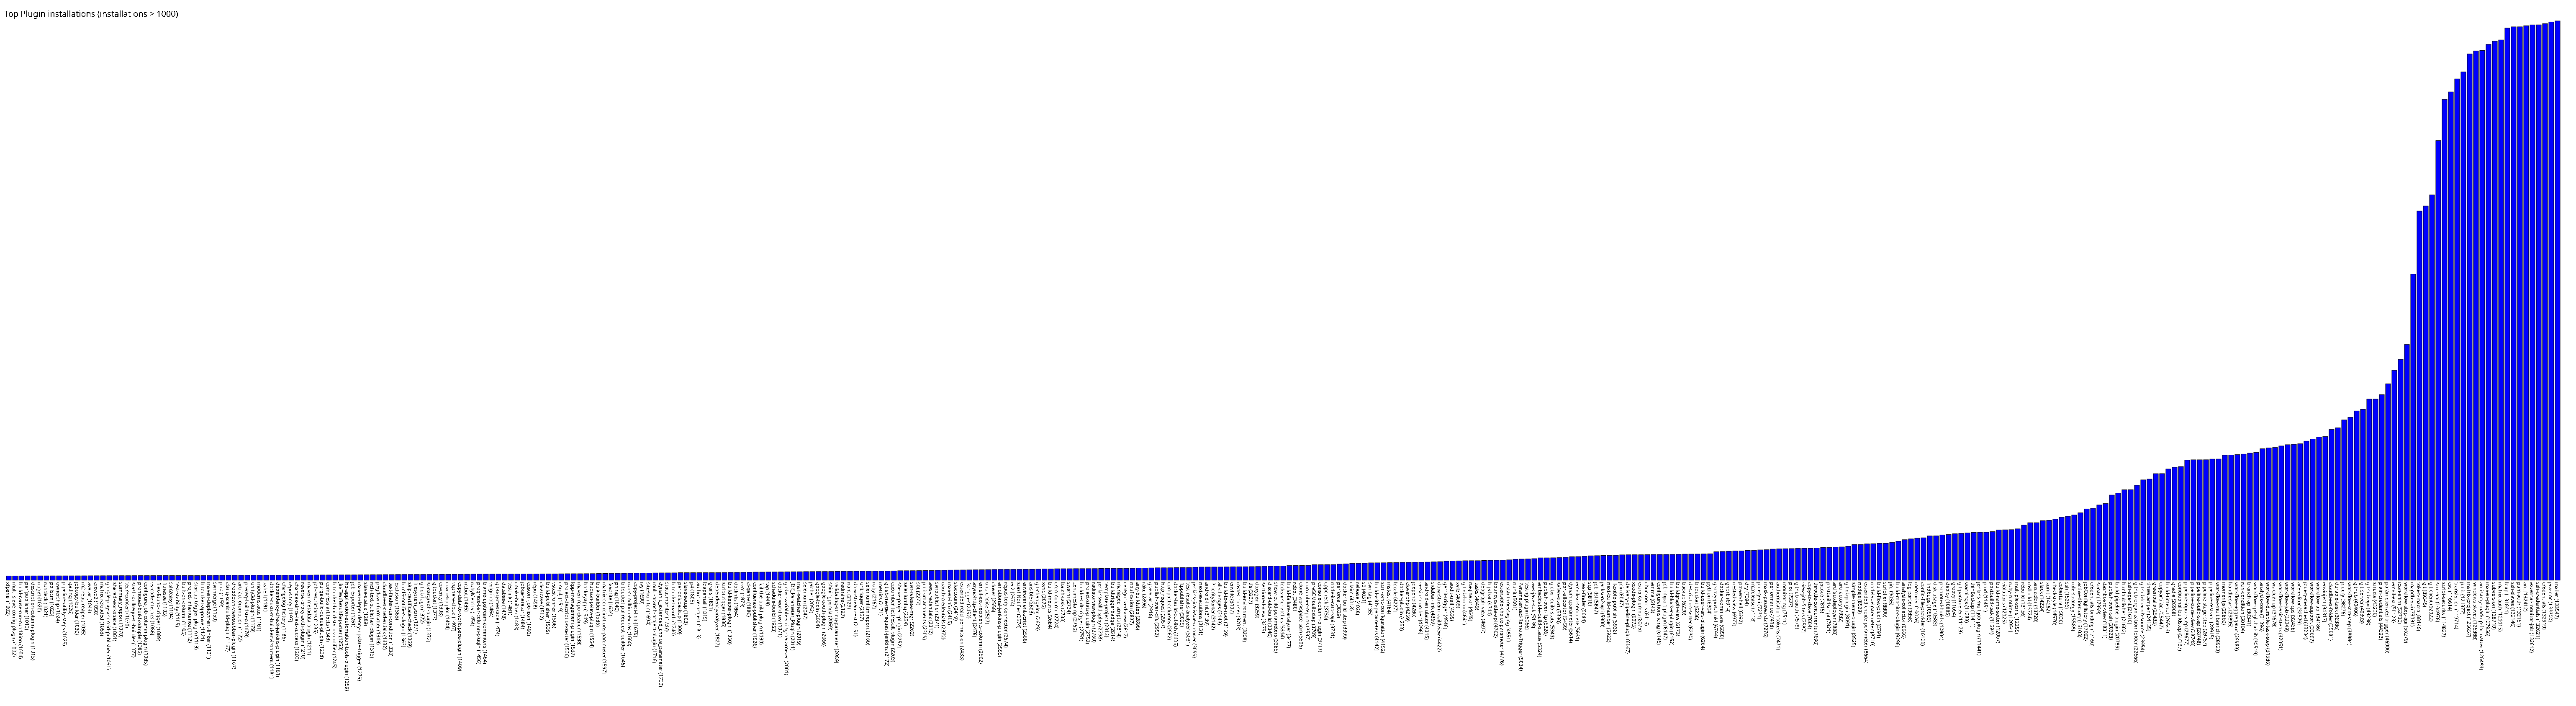

Data behind this chart, as committed beside it:
xfpanel, 1002
multi-slave-config-plugin, 1002
build-cause-run-condition, 1004
perfpublisher, 1013
description-column-plugin, 1015
nuget, 1020
rundeck, 1021
pollscm, 1023
ownership, 1024
pipeline-utility-steps, 1025
gatling, 1026
jobcopy-builder, 1030
m2-repo-reaper, 1035
avatar, 1043
crowd2, 1050
matrix-reloaded, 1053
google-play-android-publisher, 1061
shared-workspace, 1061
summary_report, 1070
teamconcert, 1070
stash-pullrequest-builder, 1077
promoted-builds-simple, 1085
configure-job-column-plugin, 1085
vs-code-metrics, 1086
files-found-trigger, 1089
fitnesse, 1103
ssh2easy, 1104
test-stability, 1105
built-on-column, 1105
project-inheritance, 1112
startup-trigger-plugin, 1113
bitbucket-approve, 1121
maven-deployment-linker, 1131
svnmerge, 1159
php, 1159
clang-scanbuild-plugin, 1167
dropdown-viewstabbar-plugin, 1167
artifact-promotion, 1172
prereq-buildstep, 1178
unity3d-plugin, 1179
modernstatus, 1181
xshell, 1181
docker-custom-build-environment, 1181
dependency-check-jenkins-plugin, 1181
changelog-history, 1186
repository, 1197
changes-since-last-success, 1203
reverse-proxy-auth-plugin, 1210
maven-metadata-plugin, 1211
job-restrictions, 1235
purge-build-queue-plugin, 1238
compress-artifacts, 1243
bitbucket-build-status-notifier, 1245
JiraTestResultReporter, 1253
hp-application-automation-tools-plugin, 1259
job-exporter, 1261
maven-dependency-update-trigger, 1279
slave-status, 1289
rich-text-publisher-plugin, 1313
pegdown-formatter, 1318
cloudbees-credentials, 1332
... 346 more rows
